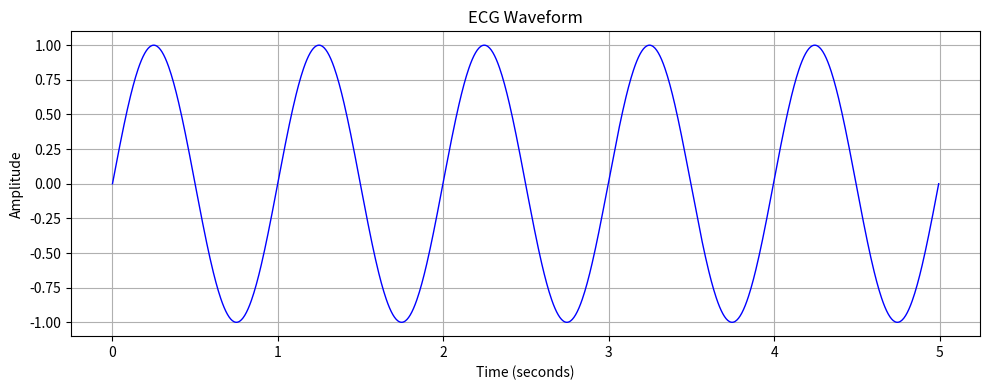

Recreate this plot in Python.
"""
ECG waveform visualization
"""

import matplotlib.pyplot as plt
import numpy as np

def plot_ecg_signal(ecg_signal, fs=200):
    """
    Plot ECG waveform.

    Parameters:
        ecg_signal (list or array): ECG data samples
        fs (int): Sampling frequency in Hz
    """

    ecg_signal = np.array(ecg_signal)
    time_axis = np.arange(len(ecg_signal)) / fs

    plt.figure(figsize=(10, 4))
    plt.plot(time_axis, ecg_signal, color="blue", linewidth=1)
    plt.xlabel("Time (seconds)")
    plt.ylabel("Amplitude")
    plt.title("ECG Waveform")
    plt.grid(True)
    plt.tight_layout()
    plt.show()


if __name__ == "__main__":
    # Example usage with dummy data
    dummy_ecg = np.sin(2 * np.pi * 1 * np.linspace(0, 5, 1000))
    plot_ecg_signal(dummy_ecg)
